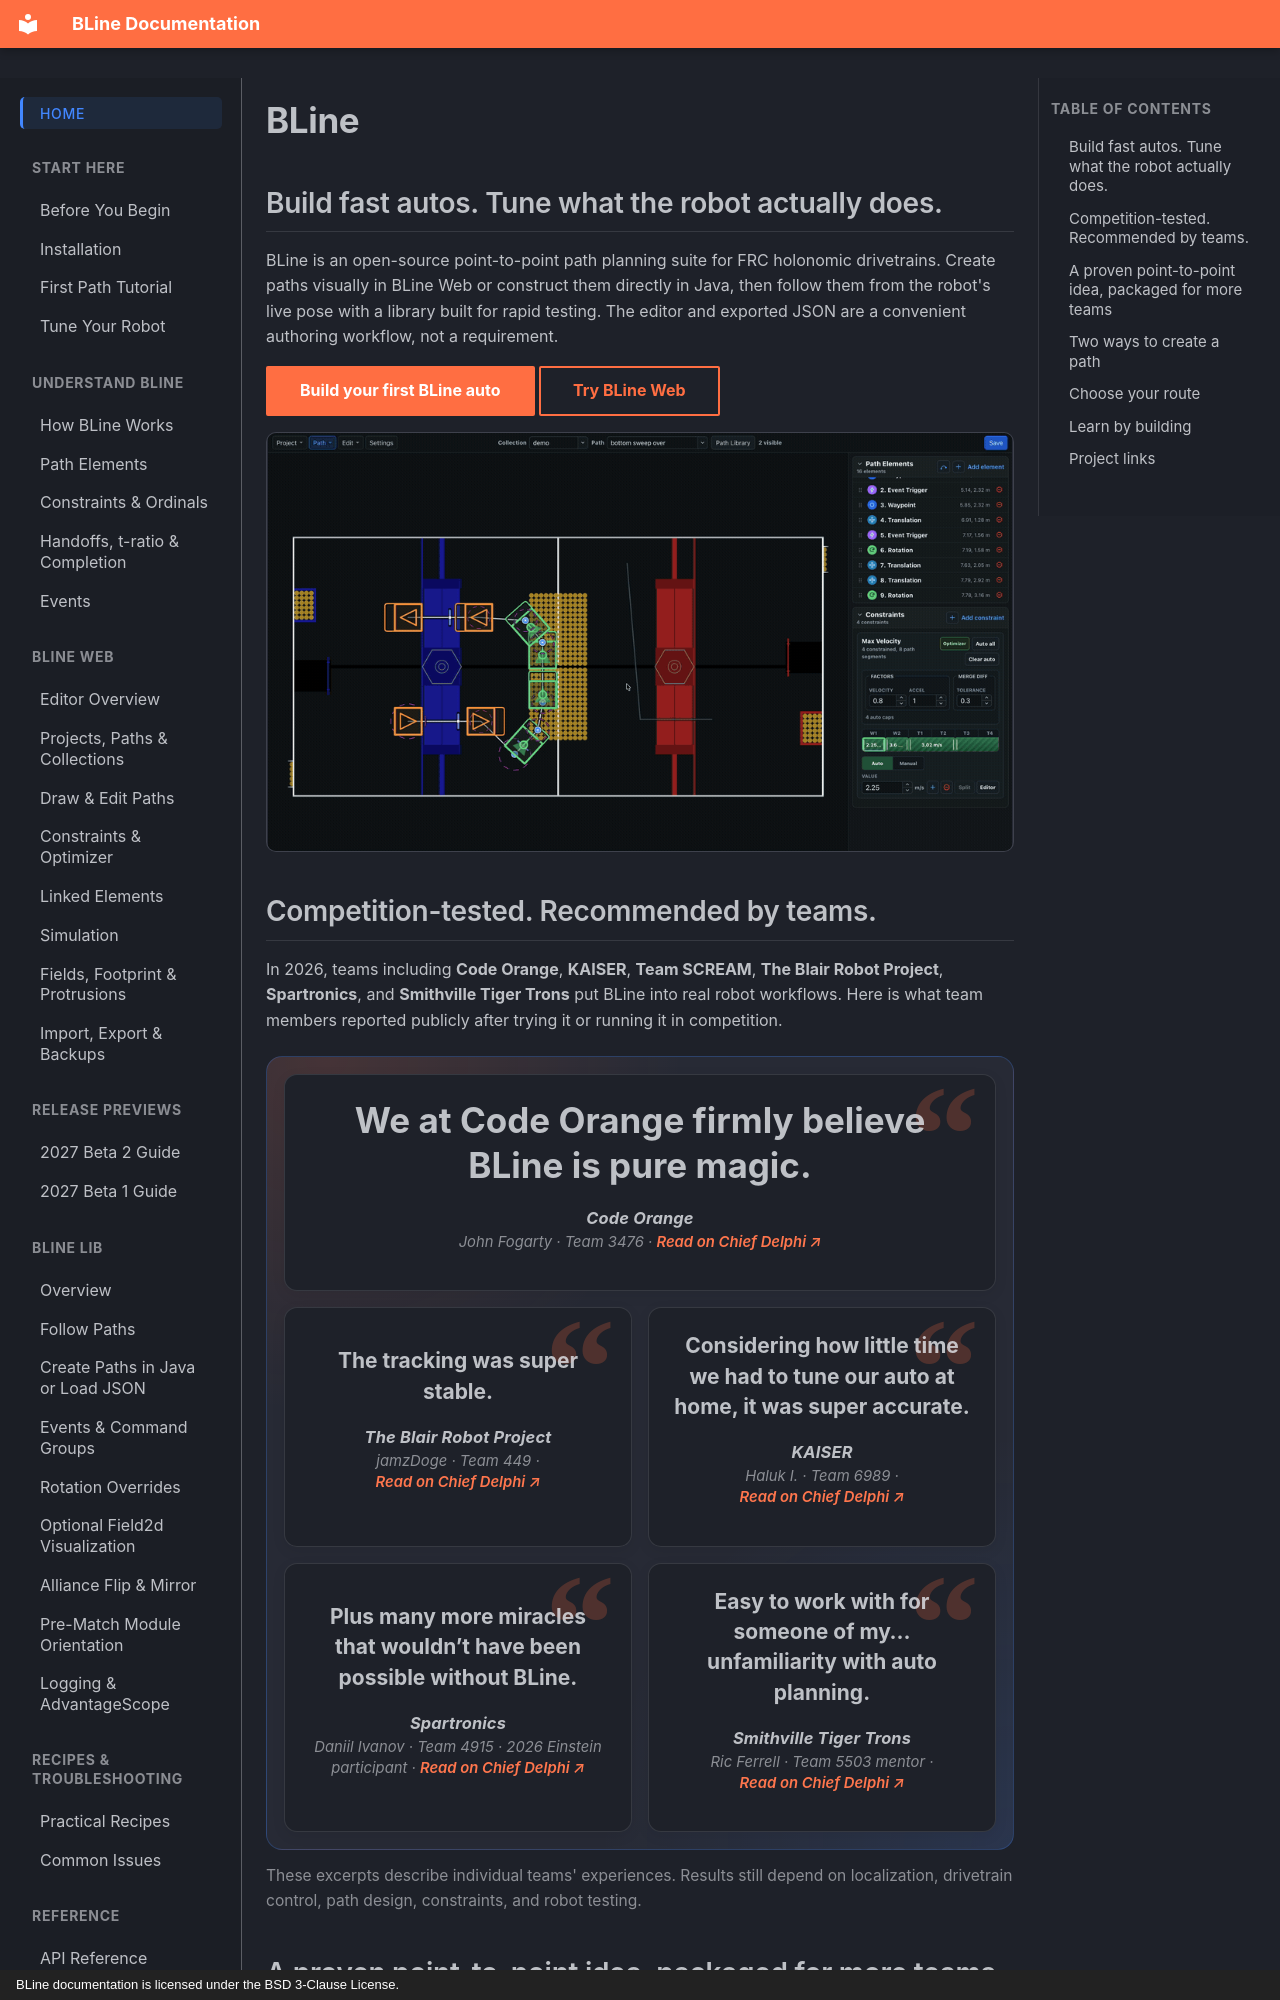

repository: edanliahovetsky/BLine-Docs · page: index.html · generator: mkdocs · copyright: BLine documentation is licensed under the BSD 3-Clause License.

# BLine

## Build fast autos. Tune what the robot actually does.

BLine is an open-source point-to-point path planning suite for FRC holonomic drivetrains. Create paths visually in BLine Web or construct them directly in Java, then follow them from the robot's live pose with a library built for rapid testing. The editor and exported JSON are a convenient authoring workflow, not a requirement.

[Build your first BLine auto](getting-started/prerequisites.md){ .md-button .md-button--primary }
[Try BLine Web](https://bline.run/){ .md-button }

![BLine Web simulating a multi-element path around the 2026 REBUILT field from the robot's live geometric progress](assets/images/gif-posters/homepage-simulation-start.png){ .gif-demo data-gif-source="/assets/gifs/web/homepage-simulation.gif" data-gif-poster="/assets/images/gif-posters/homepage-simulation-start.png" data-gif-end="/assets/images/gif-posters/homepage-simulation-end.png" data-gif-duration="26330" }
![Static final state of the BLine Web simulation on the 2026 REBUILT field](assets/images/gif-posters/homepage-simulation-end.png){ .gif-print-poster }
